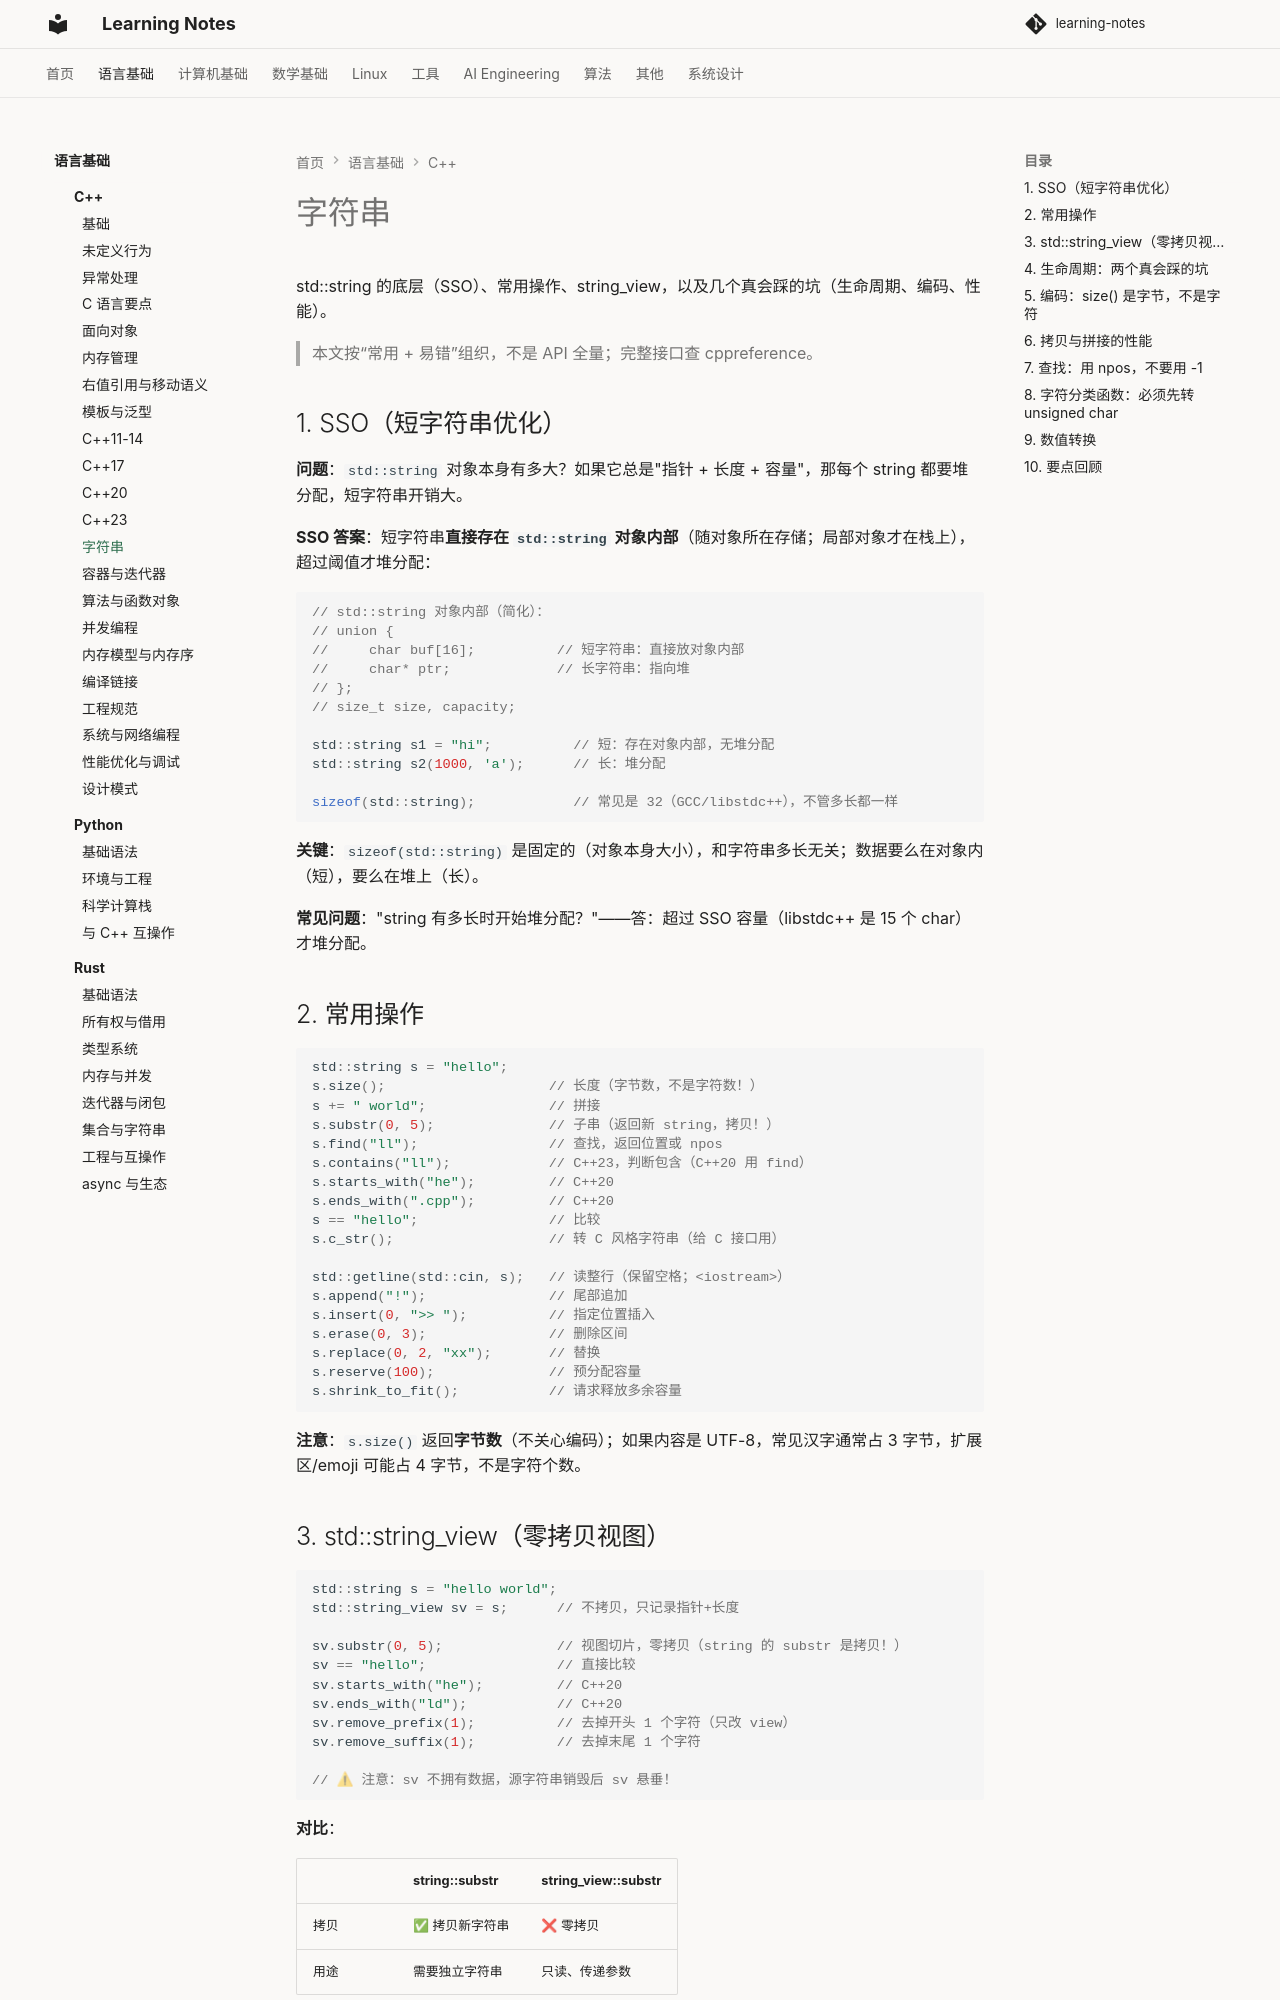

repository: handwan/learning-notes · page: 01-programming/cpp/字符串/index.html · generator: mkdocs

# 字符串

std::string 的底层（SSO）、常用操作、string_view，以及几个真会踩的坑（生命周期、编码、性能）。

> 本文按“常用 + 易错”组织，不是 API 全量；完整接口查 cppreference。

## 1. SSO（短字符串优化）

**问题**：`std::string` 对象本身有多大？如果它总是"指针 + 长度 + 容量"，那每个 string 都要堆分配，短字符串开销大。

**SSO 答案**：短字符串**直接存在 `std::string` 对象内部**（随对象所在存储；局部对象才在栈上），超过阈值才堆分配：

```cpp
// std::string 对象内部（简化）：
// union {
//     char buf[16];          // 短字符串：直接放对象内部
//     char* ptr;             // 长字符串：指向堆
// };
// size_t size, capacity;

std::string s1 = "hi";          // 短：存在对象内部，无堆分配
std::string s2(1000, 'a');      // 长：堆分配

sizeof(std::string);            // 常见是 32（GCC/libstdc++），不管多长都一样
```

**关键**：`sizeof(std::string)` 是固定的（对象本身大小），和字符串多长无关；数据要么在对象内（短），要么在堆上（长）。

**常见问题**："string 有多长时开始堆分配？"——答：超过 SSO 容量（libstdc++ 是 15 个 char）才堆分配。

## 2. 常用操作

```cpp
std::string s = "hello";
s.size();                    // 长度（字节数，不是字符数！）
s += " world";               // 拼接
s.substr(0, 5);              // 子串（返回新 string，拷贝！）
s.find("ll");                // 查找，返回位置或 npos
s.contains("ll");            // C++23，判断包含（C++20 用 find）
s.starts_with("he");         // C++20
s.ends_with(".cpp");         // C++20
s == "hello";                // 比较
s.c_str();                   // 转 C 风格字符串（给 C 接口用）

std::getline(std::cin, s);   // 读整行（保留空格；<iostream>）
s.append("!");               // 尾部追加
s.insert(0, ">> ");          // 指定位置插入
s.erase(0, 3);               // 删除区间
s.replace(0, 2, "xx");       // 替换
s.reserve(100);              // 预分配容量
s.shrink_to_fit();           // 请求释放多余容量
```

**注意**：`s.size()` 返回**字节数**（不关心编码）；如果内容是 UTF-8，常见汉字通常占 3 字节，扩展区/emoji 可能占 4 字节，不是字符个数。
